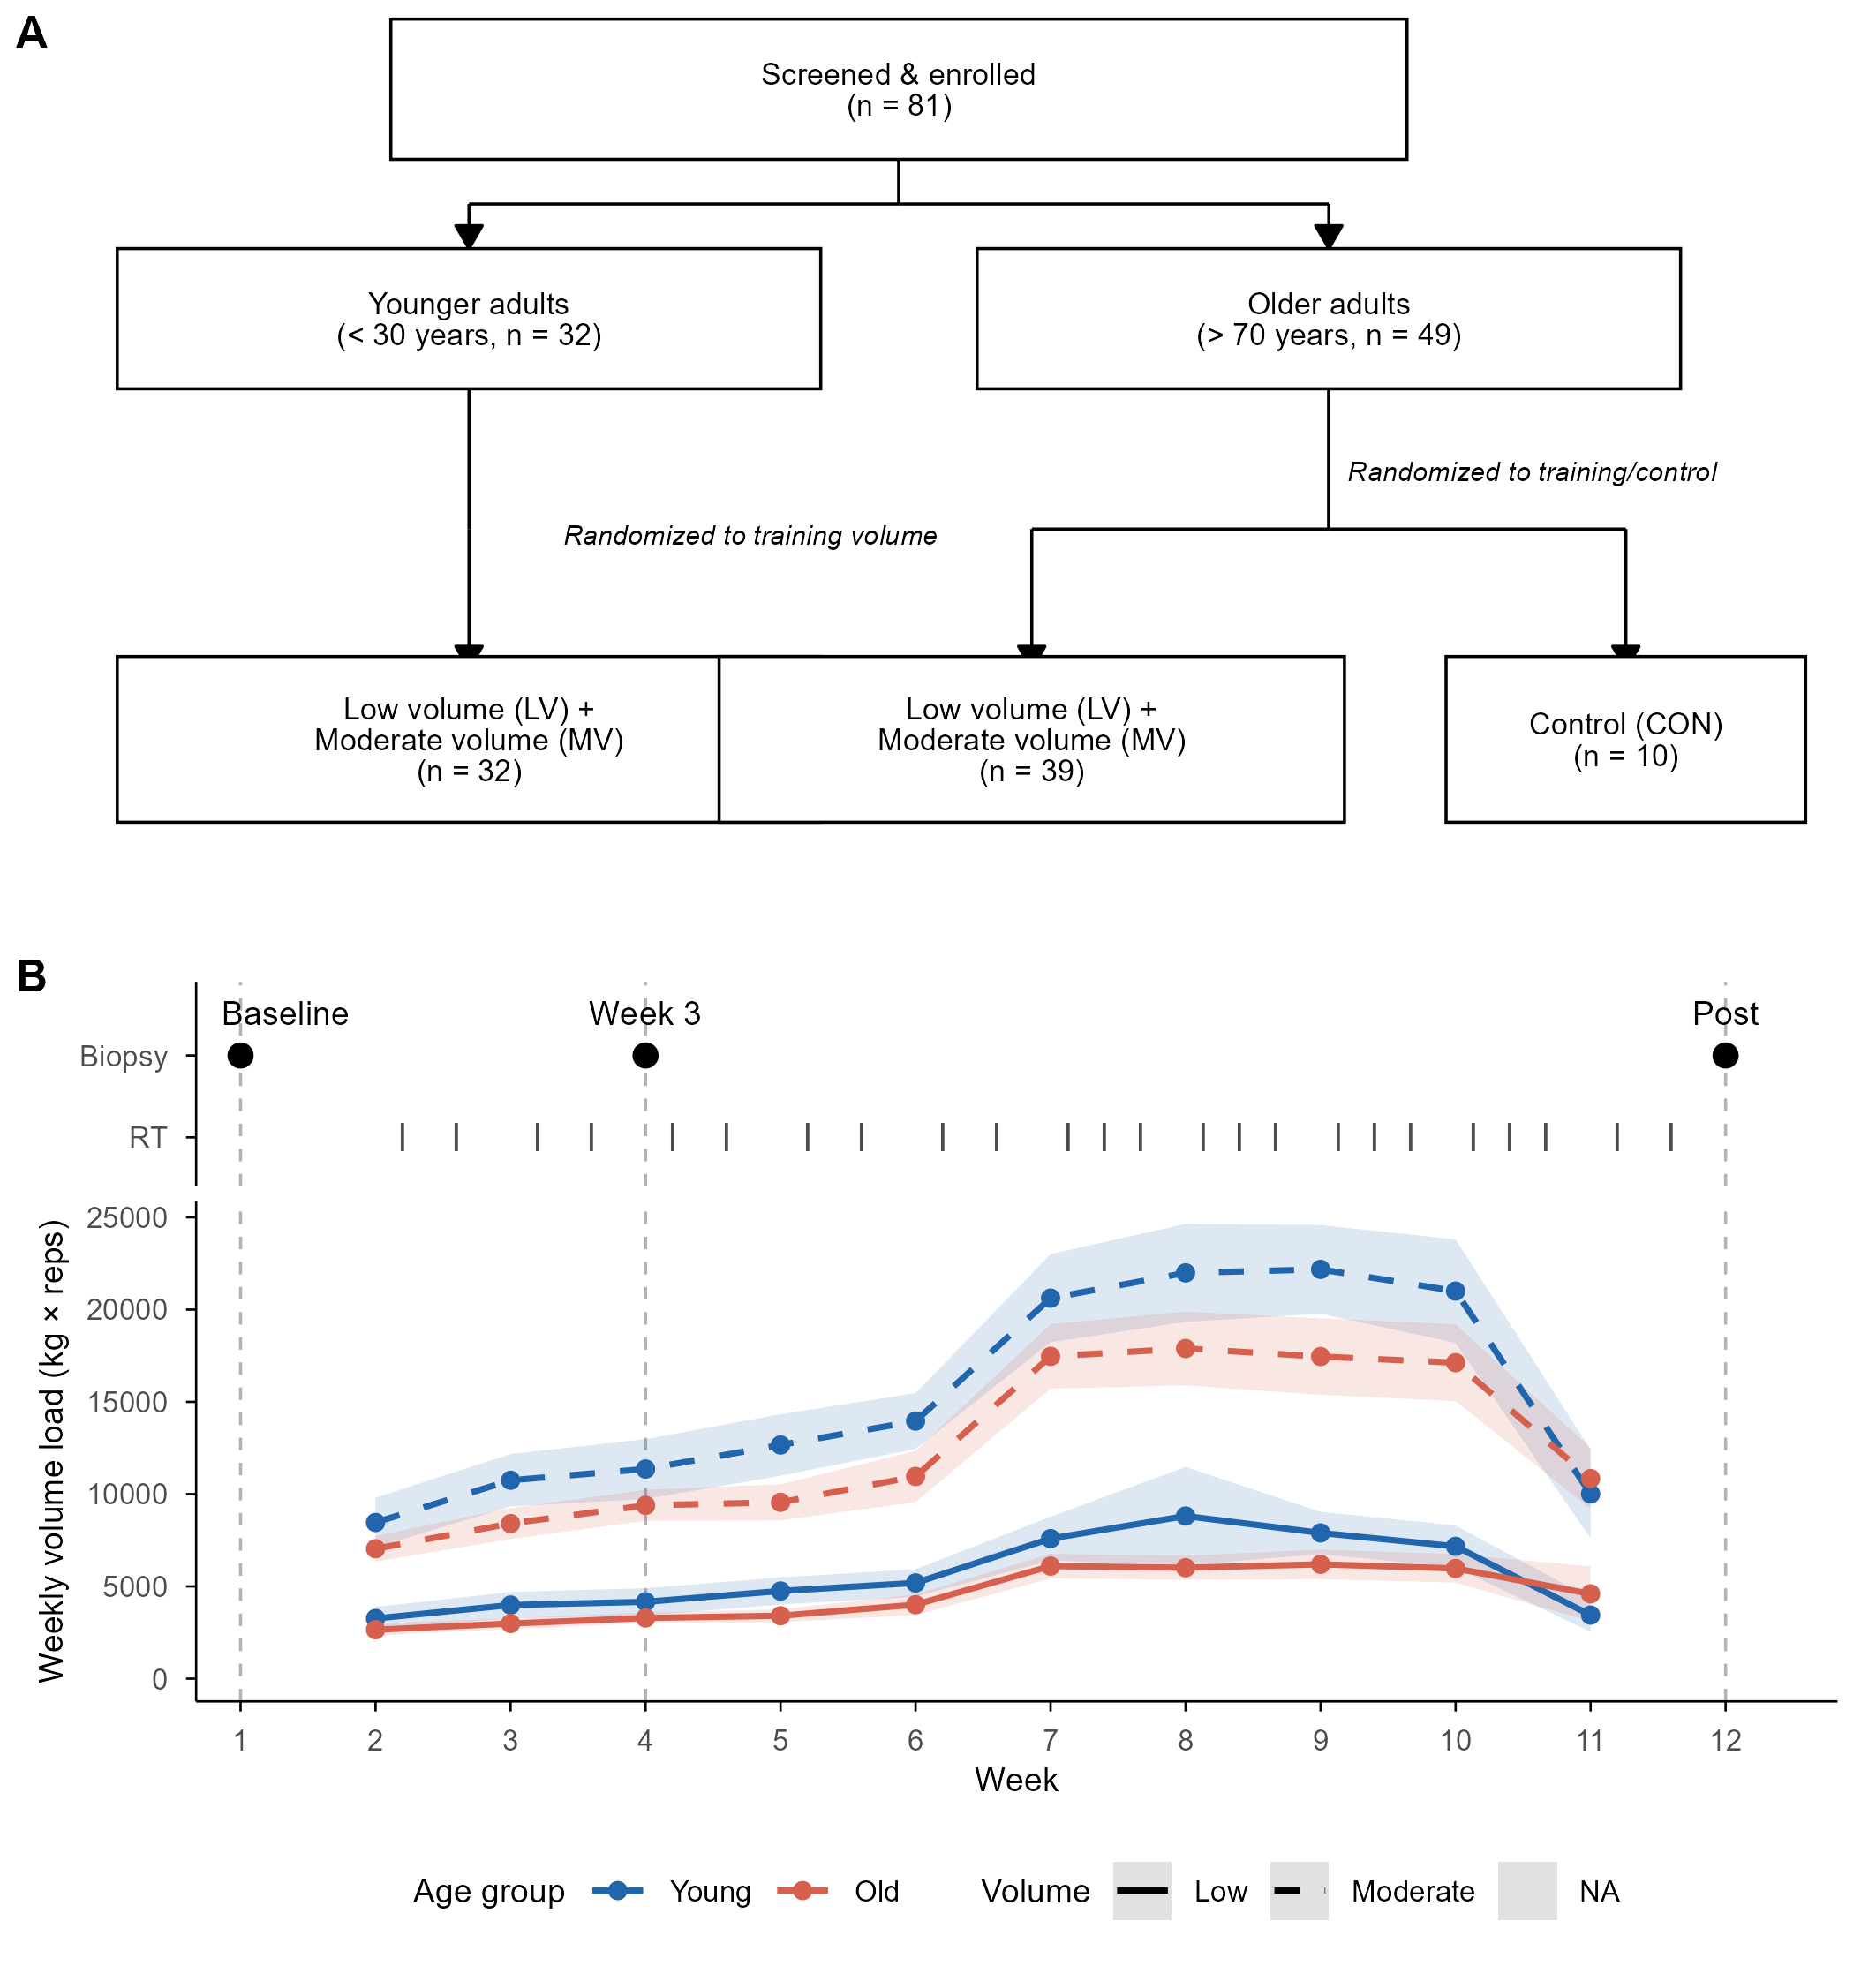

Reproduce this figure in R.
## Study design + exercise figure (molecular paper)
## CONSORT-style panel A; panel B = biopsy/RT schedule above weekly volume load

library(here)
library(tidyverse)
library(cowplot)
library(patchwork)

# ── Shared aesthetics ────────────────────────────────────────────────────────
col_yng <- "#2166ac"
col_old <- "#d6604d"
col_con <- "#4d4d4d"

base_theme <- theme_minimal(base_size = 11) +
  theme(
    panel.grid = element_blank(),
    axis.line = element_line(colour = "black", linewidth = 0.3),
    axis.ticks = element_line(colour = "black", linewidth = 0.3),
    strip.text = element_text(size = 9, face = "bold"),
    plot.title = element_text(size = 10, face = "bold", hjust = 0.5),
    axis.title = element_text(size = 9),
    axis.text = element_text(size = 8),
    legend.text = element_text(size = 8),
    legend.title = element_text(size = 9)
  )

box_text_size <- 2.9
label_text_size <- 3.2

flow_arrow <- arrow(length = unit(0.1, "inches"), type = "closed")


# --- PANEL A: CONSORT-style flow diagram (same as the functional paper) ------

add_box <- function(p, x, y, w, h, label, size = box_text_size) {
  p +
    geom_rect(aes(xmin = x - w/2, xmax = x + w/2, ymin = y - h/2, ymax = y + h/2),
              fill = "white", color = "black", linewidth = 0.4, inherit.aes = FALSE) +
    annotate("text", x = x, y = y, label = label, size = size, lineheight = 0.85)
}

add_elbow <- function(p, x0, y0, x1, y1, with_arrow = TRUE) {
  ymid <- (y0 + y1) / 2
  p +
    geom_segment(aes(x = x0, xend = x0, y = y0, yend = ymid), linewidth = 0.4, inherit.aes = FALSE) +
    geom_segment(aes(x = x0, xend = x1, y = ymid, yend = ymid), linewidth = 0.4, inherit.aes = FALSE) +
    geom_segment(aes(x = x1, xend = x1, y = ymid, yend = y1),
                 linewidth = 0.4, inherit.aes = FALSE,
                 arrow = if (with_arrow) flow_arrow else NULL)
}

panel_A1 <- ggplot() +
  scale_x_continuous(limits = c(0, 12), expand = c(0, 0)) +
  scale_y_continuous(limits = c(2.6, 10), expand = c(0, 0)) +
  theme_void()

# Enrollment
panel_A1 <- add_box(panel_A1, x = 5.75, y = 9.3, w = 6.5, h = 1.1,
                    label = "Screened & enrolled\n(n = 81)")

# Enrollment -> age groups
panel_A1 <- add_elbow(panel_A1, x0 = 5.75, y0 = 8.75, x1 = 3,   y1 = 8.05)
panel_A1 <- add_elbow(panel_A1, x0 = 5.75, y0 = 8.75, x1 = 8.5, y1 = 8.05)

# Age groups
panel_A1 <- add_box(panel_A1, x = 3,   y = 7.5, w = 4.5, h = 1.1,
                    label = "Younger adults\n(< 30 years, n = 32)")
panel_A1 <- add_box(panel_A1, x = 8.5, y = 7.5, w = 4.5, h = 1.1,
                    label = "Older adults\n(> 70 years, n = 49)")

# Randomization labels
panel_A1 <- panel_A1 +
  annotate("text", x = 4.8, y = 5.8, label = "Randomized to training volume",
           size = box_text_size - 0.3, fontface = "italic") +
  annotate("text", x = 9.8, y = 6.3, label = "Randomized to training/control",
           size = box_text_size - 0.3, fontface = "italic")

# Age groups -> allocation
panel_A1 <- add_elbow(panel_A1, x0 = 3,   y0 = 6.95, x1 = 3,    y1 = 4.75)
panel_A1 <- add_elbow(panel_A1, x0 = 8.5, y0 = 6.95, x1 = 6.6,  y1 = 4.75)
panel_A1 <- add_elbow(panel_A1, x0 = 8.5, y0 = 6.95, x1 = 10.4, y1 = 4.75)

# Allocation boxes
panel_A1 <- add_box(panel_A1, x = 3,    y = 4.2, w = 4.5, h = 1.3,
                    label = "Low volume (LV) +\nModerate volume (MV)\n(n = 32)")
panel_A1 <- add_box(panel_A1, x = 6.6,  y = 4.2, w = 4,   h = 1.3,
                    label = "Low volume (LV) +\nModerate volume (MV)\n(n = 39)")
panel_A1 <- add_box(panel_A1, x = 10.4, y = 4.2, w = 2.3, h = 1.3,
                    label = "Control (CON)\n(n = 10)")


# --- PANEL B1: Biopsy schedule + RT session ticks, aligned to the volume plot -

# Axis: week 1 = baseline, training = weeks 2-11, post = week 12.
# The week-3 biopsy is taken after six sessions (end of training week 3 = axis week 4).
test_order <- c("Biopsy", "RT")

biopsy_points <- tibble(weeks = c(1, 4, 12),
                        label = c("Baseline", "Week 3", "Post"),
                        hj    = c(0.15, 0.5, 0.5),    # left-align "Baseline" so it stays inside the panel
                        test  = factor("Biopsy", levels = test_order))

guide_weeks <- c(1, 4, 12)
week_breaks <- 1:12

# RT session tick positions
exercise <- reliefdata::relief_exercise |>
  mutate(participant = as.character(participant))

participants <- reliefdata::relief_participants |>
  mutate(age_group = if_else(age < 40, "yng", "old"))

exer.dat <- exercise |>
  full_join(participants, by = "participant")

exer_session <- exer.dat |>
  mutate(vl = kg * rep) |>
  summarise(.by = c(participant, session, exercise, condition, leg, age_group, allocation),
            session_vl = sum(vl, na.rm = TRUE))

session_weeks <- exer_session |>
  distinct(session) |>
  mutate(week = case_when(
    session <= 10 ~ ceiling(session / 2),
    session > 10  ~ 5 + ceiling((session - 10) / 3)
  )) |>
  mutate(week = week + 1) |>
  arrange(week, session) |>
  mutate(.by = week,
         session_in_week = row_number(),
         n_in_week = n()) |>
  mutate(x_pos = week + (session_in_week - 0.5) / n_in_week * 0.8,
         test = factor("RT", levels = test_order))

p_schedule <- ggplot() +
  geom_vline(xintercept = guide_weeks, linetype = 2, color = "grey70", linewidth = 0.4) +
  geom_point(data = biopsy_points, aes(x = weeks, y = test), size = 3, shape = 16) +
  geom_text(data = biopsy_points, aes(x = weeks, y = test, label = label, hjust = hj),
            vjust = -1.3, size = label_text_size) +
  geom_point(data = session_weeks, aes(x = x_pos, y = test),
             shape = 108, size = 3.5, color = "grey30") +
  scale_y_discrete(limits = rev(test_order), expand = expansion(add = c(0.6, 0.9))) +
  scale_x_continuous(limits = c(0.8, 12.7), breaks = week_breaks,
                     labels = as.character(week_breaks), expand = c(0.01, 0.01)) +
  coord_cartesian(clip = "off") +
  labs(x = NULL, y = NULL) +
  base_theme +
  theme(axis.text.x = element_blank(),
        axis.ticks.x = element_blank(),
        axis.line.x = element_blank(),
        plot.margin = margin(t = 5, r = 5, b = 2, l = 5))


# --- PANEL B2: Weekly training volume load (all exercises combined) ----------

exer_week <- exer_session |>
  mutate(week = case_when(
    session <= 10 ~ ceiling(session / 2),
    session > 10  ~ 5 + ceiling((session - 10) / 3)
  )) |>
  mutate(week = week + 1) |>
  summarise(.by = c(participant, week, condition, age_group, allocation),
            week_vl = sum(session_vl, na.rm = TRUE))   # all exercises; as in the functional paper

exer_week_summary <- exer_week |>
  summarise(.by = c(week, age_group, condition),
            m = mean(week_vl, na.rm = TRUE),
            se = sd(week_vl, na.rm = TRUE) / sqrt(n()),
            lwr = m - 1.96 * se,
            upr = m + 1.96 * se) |>
  mutate(age_group = factor(age_group, levels = c("yng", "old"), labels = c("Young", "Old")),
         condition = factor(condition, levels = c("low", "mod"), labels = c("Low", "Moderate")))

p_volume <- exer_week_summary |>
  ggplot(aes(week, m, color = age_group, linetype = condition,
             group = interaction(age_group, condition))) +
  geom_vline(xintercept = guide_weeks, linetype = 2, color = "grey70", linewidth = 0.4) +
  geom_ribbon(aes(ymin = lwr, ymax = upr, fill = age_group), alpha = 0.15, color = NA) +
  geom_line(linewidth = 0.8) +
  geom_point(size = 1.8) +
  scale_color_manual(values = c(Young = col_yng, Old = col_old), name = "Age group") +
  scale_fill_manual(values = c(Young = col_yng, Old = col_old), guide = "none") +
  scale_linetype_manual(values = c(Low = "solid", Moderate = "dashed"), name = "Volume") +
  scale_x_continuous(limits = c(0.8, 12.7), breaks = week_breaks,
                     labels = as.character(week_breaks), expand = c(0.01, 0.01)) +
  labs(x = "Week", y = "Weekly volume load (kg \u00d7 reps)") +
  base_theme +
  theme(legend.position = "bottom",
        legend.box = "horizontal",
        plot.margin = margin(t = 2, r = 5, b = 5, l = 5))


# --- COMBINE B: schedule (biopsies + RT ticks) / weekly volume, shared x-axis -

panel_B <- p_schedule / p_volume + plot_layout(heights = c(0.9, 2.2))


# --- COMBINE A + B -----------------------------------------------------------

fig_study_design <- plot_grid(
  plot_grid(panel_A1, labels = "A", label_size = 12),
  plot_grid(panel_B, labels = "B", label_size = 12),
  ncol = 1,
  rel_heights = c(1, 1.1)
)

ggsave(
  filename = "./figures/fig-study-design.png",
  plot = fig_study_design,
  device = "png",
  width = 180,
  height = 190,
  units = "mm",
  dpi = 300,
  bg = "white"
)

saveRDS(fig_study_design, "./figures/fig-study-design.RDS")
